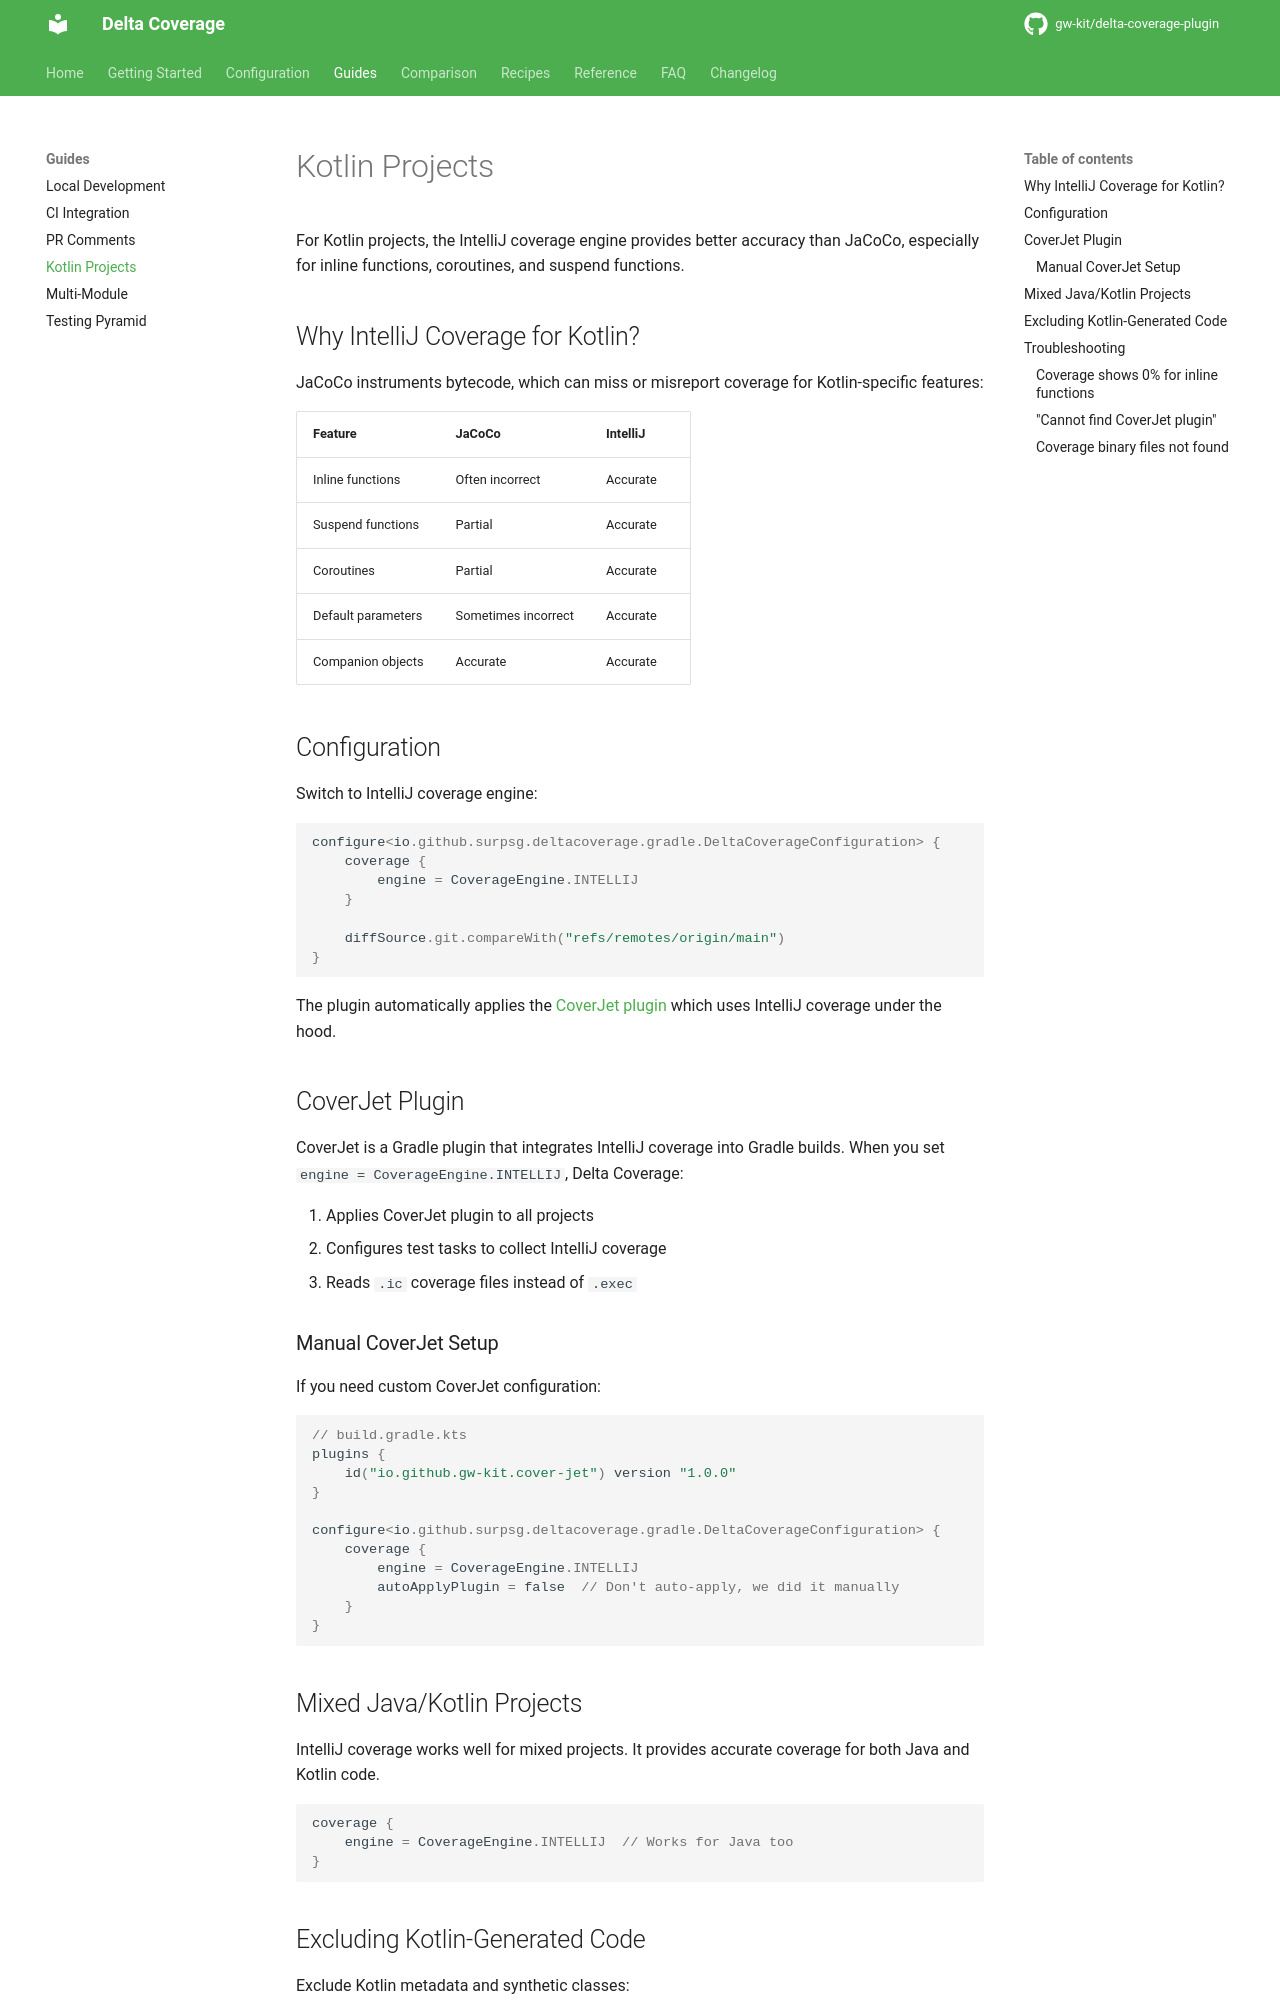

repository: gw-kit/delta-coverage-plugin · page: dev/guides/kotlin-projects/index.html · generator: mkdocs

# Kotlin Projects

For Kotlin projects, the IntelliJ coverage engine provides better accuracy than JaCoCo, especially for inline functions, coroutines, and suspend functions.

## Why IntelliJ Coverage for Kotlin?

JaCoCo instruments bytecode, which can miss or misreport coverage for Kotlin-specific features:

| Feature | JaCoCo | IntelliJ |
|---------|--------|----------|
| Inline functions | Often incorrect | Accurate |
| Suspend functions | Partial | Accurate |
| Coroutines | Partial | Accurate |
| Default parameters | Sometimes incorrect | Accurate |
| Companion objects | Accurate | Accurate |

## Configuration

Switch to IntelliJ coverage engine:

```kotlin
configure<io.github.surpsg.deltacoverage.gradle.DeltaCoverageConfiguration> {
    coverage {
        engine = CoverageEngine.INTELLIJ
    }

    diffSource.git.compareWith("refs/remotes/origin/main")
}
```

The plugin automatically applies the [CoverJet plugin](https://github.com/gw-kit/cover-jet-plugin) which uses IntelliJ coverage under the hood.

## CoverJet Plugin

CoverJet is a Gradle plugin that integrates IntelliJ coverage into Gradle builds. When you set `engine = CoverageEngine.INTELLIJ`, Delta Coverage:

1. Applies CoverJet plugin to all projects
2. Configures test tasks to collect IntelliJ coverage
3. Reads `.ic` coverage files instead of `.exec`

### Manual CoverJet Setup

If you need custom CoverJet configuration:

```kotlin
// build.gradle.kts
plugins {
    id("io.github.gw-kit.cover-jet") version "1.0.0"
}

configure<io.github.surpsg.deltacoverage.gradle.DeltaCoverageConfiguration> {
    coverage {
        engine = CoverageEngine.INTELLIJ
        autoApplyPlugin = false  // Don't auto-apply, we did it manually
    }
}
```
